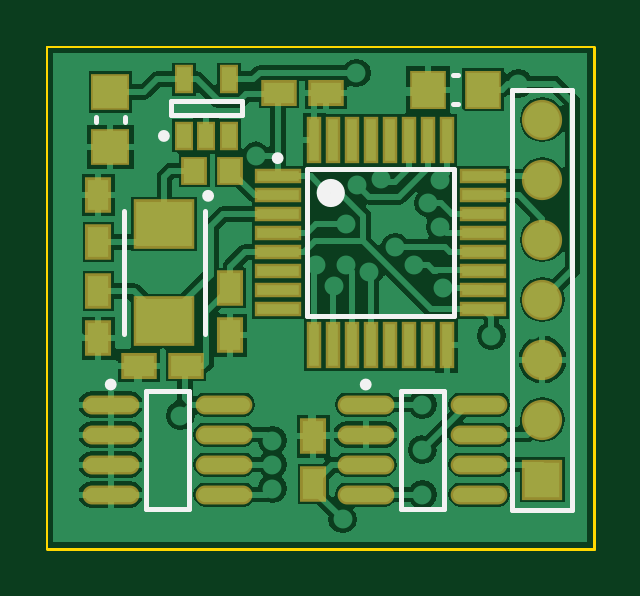
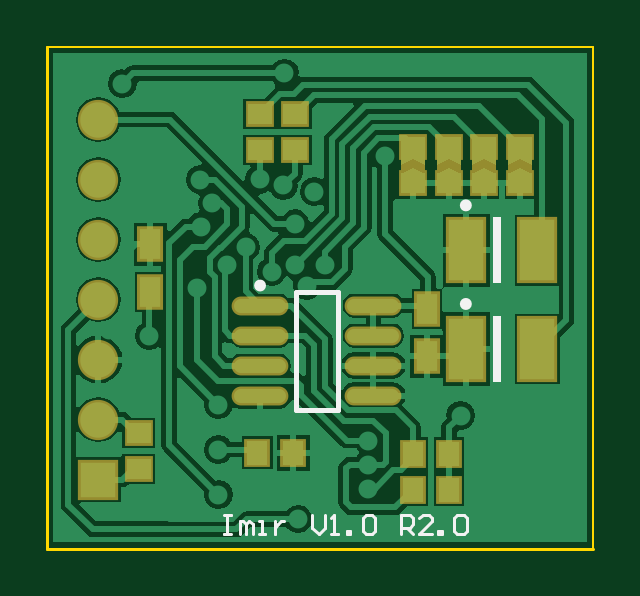
Circuit board: 7 layer files. Board 23.1 x 21.2 mm.
- bottom_copper: EmitterControllerV1R1.GBL (22965 bytes)
- bottom_silk: EmitterControllerV1R1.GBO (1678 bytes)
- bottom_mask: EmitterControllerV1R1.GBS (1379 bytes)
- outline: EmitterControllerV1R1.GKO (210 bytes)
- top_copper: EmitterControllerV1R1.GTL (26559 bytes)
- top_silk: EmitterControllerV1R1.GTO (1224 bytes)
- top_mask: EmitterControllerV1R1.GTS (1880 bytes)

=== bottom_copper: EmitterControllerV1R1.GBL (22965 bytes, source omitted) ===
=== bottom_silk: EmitterControllerV1R1.GBO ===
G04 Layer_Color=32896*
%FSLAX44Y44*%
%MOMM*%
G71*
G01*
G75*
%ADD20C,0.2540*%
%ADD27C,0.2500*%
%ADD28C,0.2000*%
%ADD43C,0.1270*%
%ADD44R,0.3810X2.7940*%
D20*
X292760Y382800D02*
G03*
X292760Y382800I-1270J0D01*
G01*
Y341050D02*
G03*
X292760Y341050I-1270J0D01*
G01*
D27*
X379850Y348860D02*
G03*
X379850Y348860I-1250J0D01*
G01*
D28*
X345600Y296310D02*
X363600D01*
X345600Y346310D02*
X363600D01*
X345600Y296310D02*
Y346310D01*
X363600Y296310D02*
Y346310D01*
D43*
X393750Y251747D02*
X391084D01*
X392417D01*
Y243750D01*
X393750D01*
X391084D01*
X387085D02*
Y249082D01*
X385753D01*
X384420Y247749D01*
Y243750D01*
Y247749D01*
X383087Y249082D01*
X381754Y247749D01*
Y243750D01*
X379088D02*
X376422D01*
X377755D01*
Y249082D01*
X379088D01*
X372424D02*
Y243750D01*
Y246416D01*
X371091Y247749D01*
X369758Y249082D01*
X368425D01*
X356429Y251747D02*
Y246416D01*
X353763Y243750D01*
X351097Y246416D01*
Y251747D01*
X348431Y243750D02*
X345765D01*
X347098D01*
Y251747D01*
X348431Y250415D01*
X341767Y243750D02*
Y245083D01*
X340434D01*
Y243750D01*
X341767D01*
X335102Y250415D02*
X333769Y251747D01*
X331104D01*
X329771Y250415D01*
Y245083D01*
X331104Y243750D01*
X333769D01*
X335102Y245083D01*
Y250415D01*
X319107Y243750D02*
Y251747D01*
X315109D01*
X313776Y250415D01*
Y247749D01*
X315109Y246416D01*
X319107D01*
X316442D02*
X313776Y243750D01*
X305778D02*
X311110D01*
X305778Y249082D01*
Y250415D01*
X307111Y251747D01*
X309777D01*
X311110Y250415D01*
X303113Y243750D02*
Y245083D01*
X301780D01*
Y243750D01*
X303113D01*
X296448Y250415D02*
X295115Y251747D01*
X292449D01*
X291116Y250415D01*
Y245083D01*
X292449Y243750D01*
X295115D01*
X296448Y245083D01*
Y250415D01*
D44*
X278155Y363750D02*
D03*
Y322000D02*
D03*
M02*

=== bottom_mask: EmitterControllerV1R1.GBS ===
G04 Layer_Color=16711935*
%FSLAX44Y44*%
%MOMM*%
G71*
G01*
G75*
%ADD31O,2.4032X0.8032*%
%ADD36R,1.0922X1.2192*%
%ADD37R,1.1032X1.5032*%
%ADD39C,1.7032*%
%ADD40R,1.7032X1.7032*%
%ADD41R,1.2192X1.0922*%
%ADD42R,1.7032X2.8032*%
G36*
X318830Y397460D02*
X308670D01*
Y402540D01*
X318830D01*
Y397460D01*
D02*
G37*
G36*
X303830D02*
X293670D01*
Y402540D01*
X303830D01*
Y397460D01*
D02*
G37*
G36*
X288830D02*
X278670D01*
Y402540D01*
X288830D01*
Y397460D01*
D02*
G37*
G36*
X273830D02*
X263670D01*
Y402540D01*
X273830D01*
Y397460D01*
D02*
G37*
D31*
X330600Y302260D02*
D03*
Y314960D02*
D03*
Y327660D02*
D03*
Y340360D02*
D03*
X378600Y302260D02*
D03*
Y314960D02*
D03*
Y327660D02*
D03*
Y340360D02*
D03*
D36*
X313870Y262500D02*
D03*
X298630D02*
D03*
Y277500D02*
D03*
X313870D02*
D03*
X364490Y278130D02*
D03*
X379730D02*
D03*
D37*
X307960Y338930D02*
D03*
Y318930D02*
D03*
X425000Y366250D02*
D03*
Y346250D02*
D03*
D39*
X447040Y317500D02*
D03*
Y292100D02*
D03*
Y342900D02*
D03*
Y368300D02*
D03*
Y393700D02*
D03*
Y419100D02*
D03*
D40*
Y266700D02*
D03*
D41*
X268750Y407620D02*
D03*
Y392380D02*
D03*
X313750D02*
D03*
Y407620D02*
D03*
X283750D02*
D03*
Y392380D02*
D03*
X298750D02*
D03*
Y407620D02*
D03*
X430000Y271130D02*
D03*
Y286370D02*
D03*
X363750Y421370D02*
D03*
Y406130D02*
D03*
X378750D02*
D03*
Y421370D02*
D03*
D42*
X291250Y363750D02*
D03*
X261250D02*
D03*
Y322000D02*
D03*
X291250D02*
D03*
M02*

=== outline: EmitterControllerV1R1.GKO ===
G04 Layer_Color=16711935*
%FSLAX44Y44*%
%MOMM*%
G71*
G01*
G75*
%ADD43C,0.1270*%
%ADD45C,0.1000*%
D43*
X237500Y237500D02*
X468750D01*
Y450000D01*
D45*
X237500D02*
X468750D01*
X237500Y237500D02*
Y450000D01*
M02*

=== top_copper: EmitterControllerV1R1.GTL (26559 bytes, source omitted) ===
=== top_silk: EmitterControllerV1R1.GTO ===
G04 Layer_Color=65535*
%FSLAX44Y44*%
%MOMM*%
G71*
G01*
G75*
%ADD26C,0.6000*%
%ADD27C,0.2500*%
%ADD28C,0.2000*%
D26*
X360459Y388030D02*
G03*
X360459Y388030I-3000J0D01*
G01*
D27*
X336209Y402780D02*
G03*
X336209Y402780I-1250J0D01*
G01*
X265540Y306950D02*
G03*
X265540Y306950I-1250J0D01*
G01*
X373490D02*
G03*
X373490Y306950I-1250J0D01*
G01*
X306770Y386830D02*
G03*
X306770Y386830I-1250J0D01*
G01*
X288050Y412180D02*
G03*
X288050Y412180I-1250J0D01*
G01*
D28*
X347459Y336030D02*
X409459D01*
X347459Y398030D02*
X409459D01*
Y336030D02*
Y398030D01*
X347459Y336030D02*
Y398030D01*
X279290Y254400D02*
Y304400D01*
X297290Y254400D02*
Y304400D01*
X279290D02*
X297290D01*
X279290Y254400D02*
X297290D01*
X387240D02*
X405240D01*
X387240Y304400D02*
X405240D01*
Y254400D02*
Y304400D01*
X387240Y254400D02*
Y304400D01*
X304020Y328330D02*
Y380330D01*
X270020Y328330D02*
Y380330D01*
X289800Y421180D02*
Y427180D01*
X319800Y421180D02*
Y427180D01*
X289800Y421180D02*
X319800D01*
X289800Y427180D02*
X319800D01*
X257910Y418100D02*
Y420100D01*
X270410Y418100D02*
Y420100D01*
X409210Y425550D02*
X411210D01*
X409210Y438050D02*
X411210D01*
X434340Y431800D02*
X459740D01*
Y254000D02*
Y431800D01*
X434340Y254000D02*
X459740D01*
X434340D02*
Y431800D01*
M02*

=== top_mask: EmitterControllerV1R1.GTS ===
G04 Layer_Color=8388736*
%FSLAX44Y44*%
%MOMM*%
G71*
G01*
G75*
%ADD29R,0.6532X2.0032*%
%ADD30R,2.0032X0.6532*%
%ADD31O,2.4032X0.8032*%
%ADD32R,2.6032X2.1032*%
%ADD33R,0.8032X1.2032*%
%ADD34R,1.6532X1.5532*%
%ADD35R,1.5532X1.6532*%
%ADD36R,1.0922X1.2192*%
%ADD37R,1.1032X1.5032*%
%ADD38R,1.5032X1.1032*%
%ADD39C,1.7032*%
%ADD40R,1.7032X1.7032*%
D29*
X350459Y410530D02*
D03*
X358459D02*
D03*
X366459D02*
D03*
X374459D02*
D03*
X382459D02*
D03*
X390459D02*
D03*
X398459D02*
D03*
X406459D02*
D03*
Y323530D02*
D03*
X398459D02*
D03*
X390459D02*
D03*
X382459D02*
D03*
X374459D02*
D03*
X366459D02*
D03*
X358459D02*
D03*
X350459D02*
D03*
D30*
X421959Y395030D02*
D03*
Y387030D02*
D03*
Y379030D02*
D03*
Y371030D02*
D03*
Y363030D02*
D03*
Y355030D02*
D03*
Y347030D02*
D03*
Y339030D02*
D03*
X334959D02*
D03*
Y347030D02*
D03*
Y355030D02*
D03*
Y363030D02*
D03*
Y371030D02*
D03*
Y379030D02*
D03*
Y387030D02*
D03*
Y395030D02*
D03*
D31*
X264290Y298450D02*
D03*
Y285750D02*
D03*
Y273050D02*
D03*
Y260350D02*
D03*
X312290Y298450D02*
D03*
Y285750D02*
D03*
Y273050D02*
D03*
Y260350D02*
D03*
X420240D02*
D03*
Y273050D02*
D03*
Y285750D02*
D03*
Y298450D02*
D03*
X372240Y260350D02*
D03*
Y273050D02*
D03*
Y285750D02*
D03*
Y298450D02*
D03*
D32*
X287020Y374830D02*
D03*
Y333830D02*
D03*
D33*
X295300Y412180D02*
D03*
X304800D02*
D03*
X314300D02*
D03*
Y436180D02*
D03*
X295300D02*
D03*
D34*
X264160Y407350D02*
D03*
Y430850D02*
D03*
D35*
X421960Y431800D02*
D03*
X398460D02*
D03*
D36*
X299720Y397510D02*
D03*
X314960D02*
D03*
D37*
X259080Y326550D02*
D03*
Y346550D02*
D03*
Y367190D02*
D03*
Y387190D02*
D03*
X350000Y285000D02*
D03*
Y265000D02*
D03*
X314960Y327820D02*
D03*
Y347820D02*
D03*
D38*
X276250Y315000D02*
D03*
X296250D02*
D03*
X335439Y430530D02*
D03*
X355439D02*
D03*
D39*
X447040Y317500D02*
D03*
Y292100D02*
D03*
Y342900D02*
D03*
Y368300D02*
D03*
Y393700D02*
D03*
Y419100D02*
D03*
D40*
Y266700D02*
D03*
M02*

